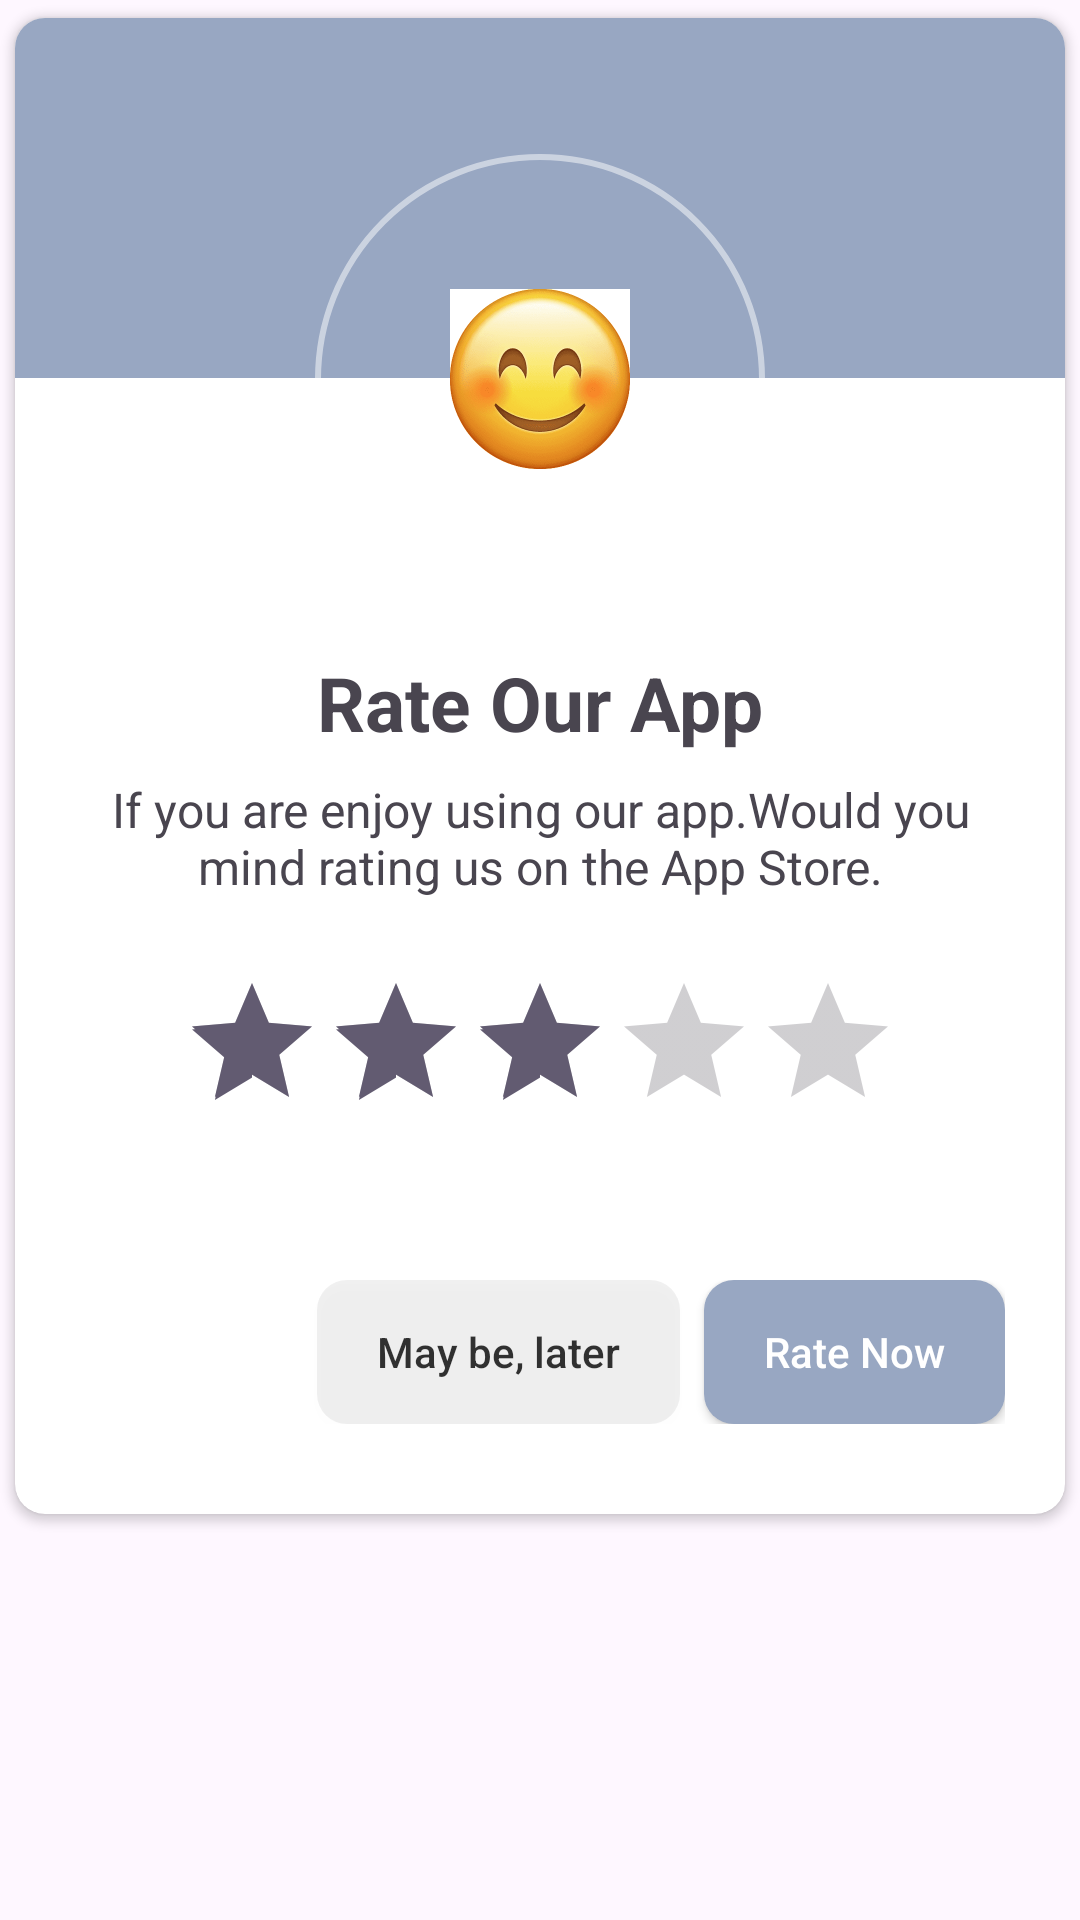

The Android layout XML behind this screen, and the referenced resources:
<!-- AndroidManifest.xml: application theme Theme.DailyDigest -->
<!-- res/layout/rate_us_dialog.xml -->
<?xml version="1.0" encoding="utf-8"?>
<FrameLayout xmlns:android="http://schemas.android.com/apk/res/android"
    xmlns:app="http://schemas.android.com/apk/res-auto"
    xmlns:tools="http://schemas.android.com/tools"
    android:layout_width="match_parent"
    android:layout_height="match_parent"
    tools:context=".dialog.RateUsDialog">

    <androidx.cardview.widget.CardView
        android:layout_width="match_parent"
        android:layout_height="wrap_content"
        app:cardCornerRadius="10dp"
        app:cardUseCompatPadding="true">

        <androidx.appcompat.widget.LinearLayoutCompat
            android:layout_width="match_parent"
            android:layout_height="wrap_content"
            android:orientation="vertical">

            <View
                android:layout_width="match_parent"
                android:layout_height="120dp"
                android:background="#98a7c2" />

            <RelativeLayout
                android:layout_width="150dp"
                android:layout_height="150dp"
                android:layout_gravity="center"
                android:layout_marginTop="-75dp"
                android:background="@drawable/round_back_transparent_1000dp"
                android:padding="20dp">

                <View
                    android:layout_width="match_parent"
                    android:layout_height="match_parent"
                    android:background="@drawable/round_back_white_1000dp" />

                <androidx.appcompat.widget.AppCompatImageView
                    android:id="@+id/img_rating"
                    android:layout_width="match_parent"
                    android:layout_height="match_parent"
                    android:adjustViewBounds="true"
                    android:padding="25dp"
                    android:src="@drawable/imoji_three_star" />

            </RelativeLayout>

            <androidx.appcompat.widget.AppCompatTextView
                android:layout_width="wrap_content"
                android:layout_height="wrap_content"
                android:layout_gravity="center"
                android:layout_marginTop="16dp"
                android:text="Rate Our App"
                android:textSize="25sp"
                android:textStyle="bold" />

            <androidx.appcompat.widget.AppCompatTextView
                android:text="If you are enjoy using our app.Would you mind rating us on the App Store."
                android:textSize="16sp"
                android:layout_gravity="center"
                android:layout_marginTop="8dp"
                android:gravity="center"
                android:layout_marginStart="20dp"
                android:layout_marginEnd="20dp"
                android:layout_width="wrap_content"
                android:layout_height="wrap_content"/>

            <androidx.appcompat.widget.AppCompatRatingBar
                android:id="@+id/rating_bar"
                android:layout_width="wrap_content"
                android:layout_height="wrap_content"
                android:layout_gravity="center"
                android:layout_marginTop="24dp"
                android:layout_marginBottom="20dp"
                android:numStars="5"
                android:rating="3"
                android:theme="@style/MyRatingBar" />

            <androidx.appcompat.widget.LinearLayoutCompat
                android:layout_width="match_parent"
                android:layout_height="wrap_content"
                android:layout_marginStart="20dp"
                android:layout_marginTop="16dp"
                android:layout_marginEnd="20dp"
                android:layout_marginBottom="20dp"
                android:gravity="end"
                android:orientation="horizontal"
                android:paddingTop="10dp"
                android:paddingBottom="10dp">

                <androidx.appcompat.widget.AppCompatButton
                    android:id="@+id/btn_maybe_later"
                    android:layout_width="wrap_content"
                    android:layout_height="wrap_content"
                    android:background="@drawable/round_back_button_brown_10dp"
                    android:paddingStart="20dp"
                    android:paddingEnd="20dp"
                    android:text="May be, later"
                    android:textAllCaps="false"
                    android:textColor="#cc000000" />

                <androidx.appcompat.widget.AppCompatButton
                    android:id="@+id/btn_rate_now"
                    android:layout_width="wrap_content"
                    android:layout_height="wrap_content"
                    android:paddingStart="20dp"
                    android:paddingEnd="20dp"
                    android:text="Rate Now"
                    android:textAllCaps="false"
                    android:textColor="#ffffff"
                    android:background="@drawable/round_back_button_blue_10dp"
                    android:layout_marginStart="8dp"/>

            </androidx.appcompat.widget.LinearLayoutCompat>
        </androidx.appcompat.widget.LinearLayoutCompat>
    </androidx.cardview.widget.CardView>
</FrameLayout>
<!-- resources referenced by this layout -->
<resources>
  <!-- drawable imoji_three_star: png bitmap (drawable, 51853 bytes) -->
  <!-- drawable round_back_button_blue_10dp (drawable) -->
  <?xml version="1.0" encoding="utf-8"?>
  <shape xmlns:android="http://schemas.android.com/apk/res/android">
  
      <solid android:color="#98a7c2"/>
      <corners android:radius="10dp"/>
  </shape>
  <!-- drawable round_back_button_brown_10dp (drawable) -->
  <?xml version="1.0" encoding="utf-8"?>
  <shape xmlns:android="http://schemas.android.com/apk/res/android">
      <solid android:color="#0f000000"/>
      <corners android:radius="10dp"/>
  </shape>
  <!-- drawable round_back_transparent_1000dp (drawable) -->
  <?xml version="1.0" encoding="utf-8"?>
  <shape xmlns:android="http://schemas.android.com/apk/res/android"
      android:shape="rectangle">
  
      <solid android:color="#00000000" />
      <stroke
          android:width="2dp"
          android:color="#80ffffff" />
      <corners android:radius="1000dp"/>
  
  </shape>
  <style name="Theme.DailyDigest" parent="Base.Theme.DailyDigest" />
  <style name="Base.Theme.DailyDigest" parent="Theme.Material3.DayNight.NoActionBar">
          
          
      </style>
</resources>
